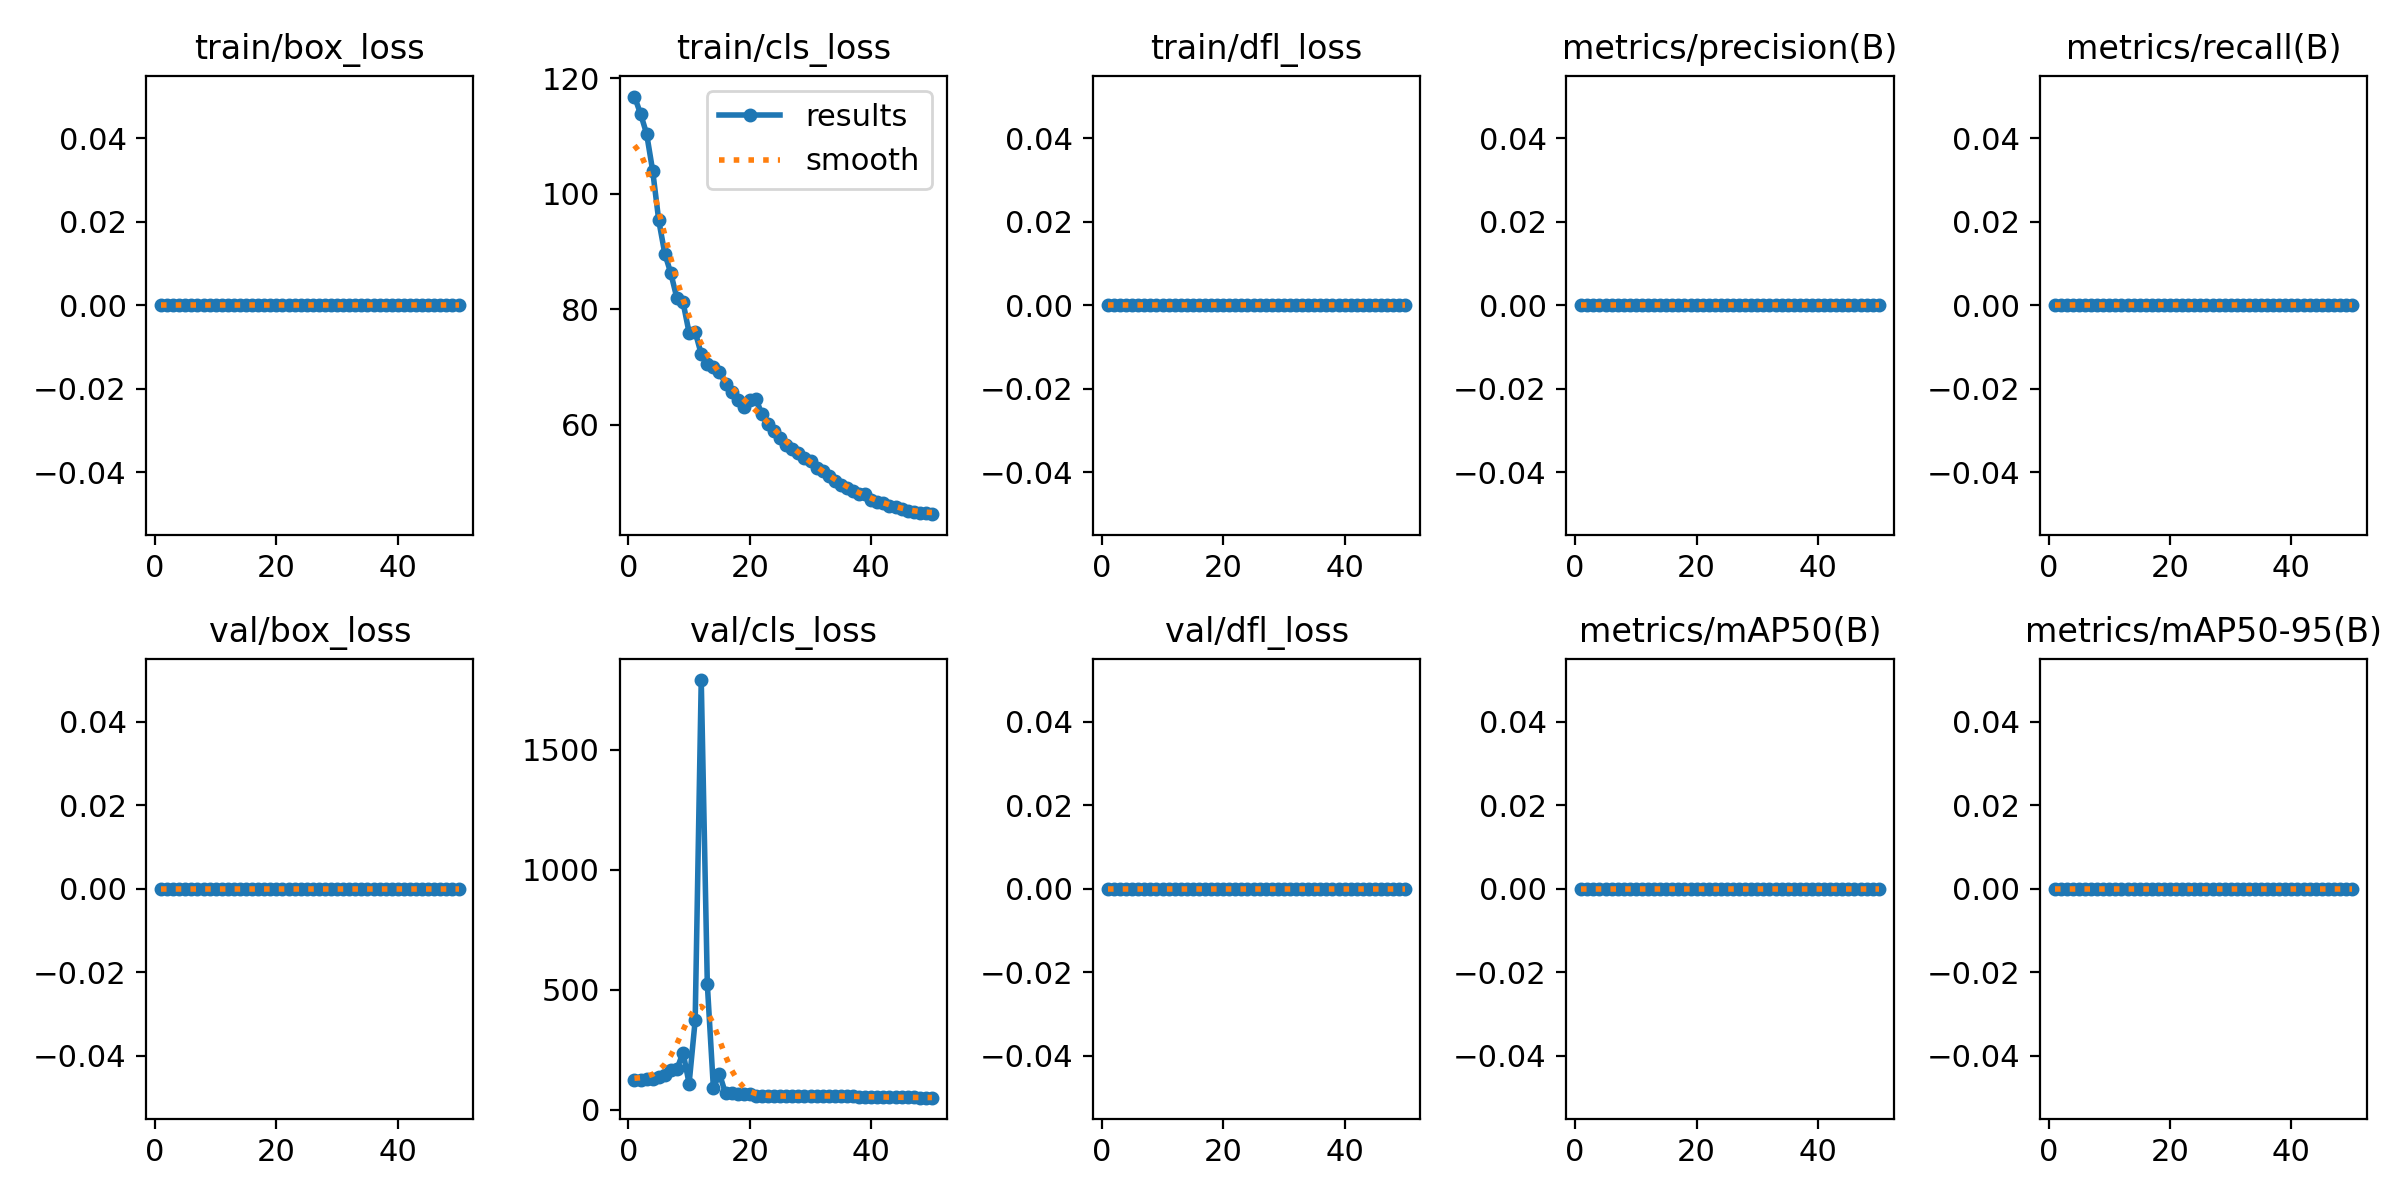

Values plotted in this chart, from the file beside it:
epoch, time, train/box_loss, train/cls_loss, train/dfl_loss, metrics/precision(B), metrics/recall(B), metrics/mAP50(B), metrics/mAP50-95(B), val/box_loss, val/cls_loss, val/dfl_loss, lr/pg0, lr/pg1, lr/pg2
1, 47.22, 0, 116.8, 0, 0, 0, 0, 0, 0, 125.2, 0, 6e-05, 6e-05, 6e-05
2, 80.22, 0, 113.8, 0, 0, 0, 0, 0, 0, 125.5, 0, 0.0001372, 0.0001372, 0.0001372
3, 118.1, 0, 110.4, 0, 0, 0, 0, 0, 0, 126.3, 0, 0.0002113, 0.0002113, 0.0002113
4, 162.3, 0, 103.9, 0, 0, 0, 0, 0, 0, 129.3, 0, 0.0002822, 0.0002822, 0.0002822
5, 202, 0, 95.36, 0, 0, 0, 0, 0, 0, 136.7, 0, 0.0003499, 0.0003499, 0.0003499
6, 237.3, 0, 89.61, 0, 0, 0, 0, 0, 0, 146.4, 0, 0.0004145, 0.0004145, 0.0004145
7, 269.7, 0, 86.19, 0, 0, 0, 0, 0, 0, 163.6, 0, 0.0004758, 0.0004758, 0.0004758
8, 305.6, 0, 81.86, 0, 0, 0, 0, 0, 0, 169.3, 0, 0.0005341, 0.0005341, 0.0005341
9, 346.7, 0, 81.2, 0, 0, 0, 0, 0, 0, 238.3, 0, 0.0005891, 0.0005891, 0.0005891
10, 382.7, 0, 75.93, 0, 0, 0, 0, 0, 0, 108.9, 0, 0.000641, 0.000641, 0.000641
11, 418.4, 0, 76.08, 0, 0, 0, 0, 0, 0, 372.4, 0, 0.0006897, 0.0006897, 0.0006897
12, 454.6, 0, 72.24, 0, 0, 0, 0, 0, 0, 1792, 0, 0.0007353, 0.0007353, 0.0007353
13, 492.2, 0, 70.45, 0, 0, 0, 0, 0, 0, 523.9, 0, 0.0007776, 0.0007776, 0.0007776
14, 527, 0, 70.02, 0, 0, 0, 0, 0, 0, 89.82, 0, 0.0008169, 0.0008169, 0.0008169
15, 560.4, 0, 69.18, 0, 0, 0, 0, 0, 0, 148.9, 0, 0.0008529, 0.0008529, 0.0008529
16, 595.2, 0, 67.08, 0, 0, 0, 0, 0, 0, 67.98, 0, 0.0008858, 0.0008858, 0.0008858
17, 631.8, 0, 65.73, 0, 0, 0, 0, 0, 0, 67.38, 0, 0.0009155, 0.0009155, 0.0009155
18, 669.5, 0, 64.32, 0, 0, 0, 0, 0, 0, 66.02, 0, 0.000942, 0.000942, 0.000942
19, 700.4, 0, 63.09, 0, 0, 0, 0, 0, 0, 65.41, 0, 0.0009654, 0.0009654, 0.0009654
20, 730.8, 0, 64.31, 0, 0, 0, 0, 0, 0, 64.81, 0, 0.0009856, 0.0009856, 0.0009856
21, 760.6, 0, 64.55, 0, 0, 0, 0, 0, 0, 57.45, 0, 0.001003, 0.001003, 0.001003
22, 790.5, 0, 61.81, 0, 0, 0, 0, 0, 0, 56.75, 0, 0.001017, 0.001017, 0.001017
23, 821.2, 0, 60.12, 0, 0, 0, 0, 0, 0, 55.89, 0, 0.001027, 0.001027, 0.001027
24, 852.6, 0, 59.02, 0, 0, 0, 0, 0, 0, 56.44, 0, 0.001035, 0.001035, 0.001035
25, 883.7, 0, 57.79, 0, 0, 0, 0, 0, 0, 56.92, 0, 0.001039, 0.001039, 0.001039
26, 914.8, 0, 56.43, 0, 0, 0, 0, 0, 0, 56.2, 0, 0.00101, 0.00101, 0.00101
27, 945.3, 0, 55.79, 0, 0, 0, 0, 0, 0, 55.25, 0, 0.0009704, 0.0009704, 0.0009704
28, 977, 0, 55.05, 0, 0, 0, 0, 0, 0, 55.17, 0, 0.0009308, 0.0009308, 0.0009308
29, 1007, 0, 54.2, 0, 0, 0, 0, 0, 0, 55.43, 0, 0.0008912, 0.0008912, 0.0008912
30, 1040, 0, 53.71, 0, 0, 0, 0, 0, 0, 56.34, 0, 0.0008516, 0.0008516, 0.0008516
31, 1071, 0, 52.54, 0, 0, 0, 0, 0, 0, 57.36, 0, 0.000812, 0.000812, 0.000812
32, 1103, 0, 52, 0, 0, 0, 0, 0, 0, 58.27, 0, 0.0007724, 0.0007724, 0.0007724
33, 1134, 0, 51.2, 0, 0, 0, 0, 0, 0, 58.95, 0, 0.0007328, 0.0007328, 0.0007328
34, 1165, 0, 50.36, 0, 0, 0, 0, 0, 0, 58.72, 0, 0.0006932, 0.0006932, 0.0006932
35, 1198, 0, 49.53, 0, 0, 0, 0, 0, 0, 57.66, 0, 0.0006536, 0.0006536, 0.0006536
36, 1228, 0, 49.07, 0, 0, 0, 0, 0, 0, 56.23, 0, 0.000614, 0.000614, 0.000614
37, 1263, 0, 48.63, 0, 0, 0, 0, 0, 0, 55.12, 0, 0.0005744, 0.0005744, 0.0005744
38, 1296, 0, 47.95, 0, 0, 0, 0, 0, 0, 54.33, 0, 0.0005348, 0.0005348, 0.0005348
39, 1326, 0, 48.08, 0, 0, 0, 0, 0, 0, 53.59, 0, 0.0004952, 0.0004952, 0.0004952
40, 1356, 0, 46.96, 0, 0, 0, 0, 0, 0, 53.12, 0, 0.0004556, 0.0004556, 0.0004556
41, 1388, 0, 46.6, 0, 0, 0, 0, 0, 0, 52.83, 0, 0.000416, 0.000416, 0.000416
42, 1422, 0, 46.54, 0, 0, 0, 0, 0, 0, 52.67, 0, 0.0003764, 0.0003764, 0.0003764
43, 1455, 0, 45.95, 0, 0, 0, 0, 0, 0, 52.2, 0, 0.0003368, 0.0003368, 0.0003368
44, 1489, 0, 45.73, 0, 0, 0, 0, 0, 0, 51.82, 0, 0.0002972, 0.0002972, 0.0002972
45, 1524, 0, 45.46, 0, 0, 0, 0, 0, 0, 51.52, 0, 0.0002576, 0.0002576, 0.0002576
46, 1554, 0, 45.11, 0, 0, 0, 0, 0, 0, 51.19, 0, 0.000218, 0.000218, 0.000218
47, 1587, 0, 45.01, 0, 0, 0, 0, 0, 0, 50.81, 0, 0.0001784, 0.0001784, 0.0001784
48, 1618, 0, 44.68, 0, 0, 0, 0, 0, 0, 50.44, 0, 0.0001388, 0.0001388, 0.0001388
49, 1650, 0, 44.7, 0, 0, 0, 0, 0, 0, 50.19, 0, 9.92e-05, 9.92e-05, 9.92e-05
50, 1682, 0, 44.55, 0, 0, 0, 0, 0, 0, 49.94, 0, 5.96e-05, 5.96e-05, 5.96e-05
